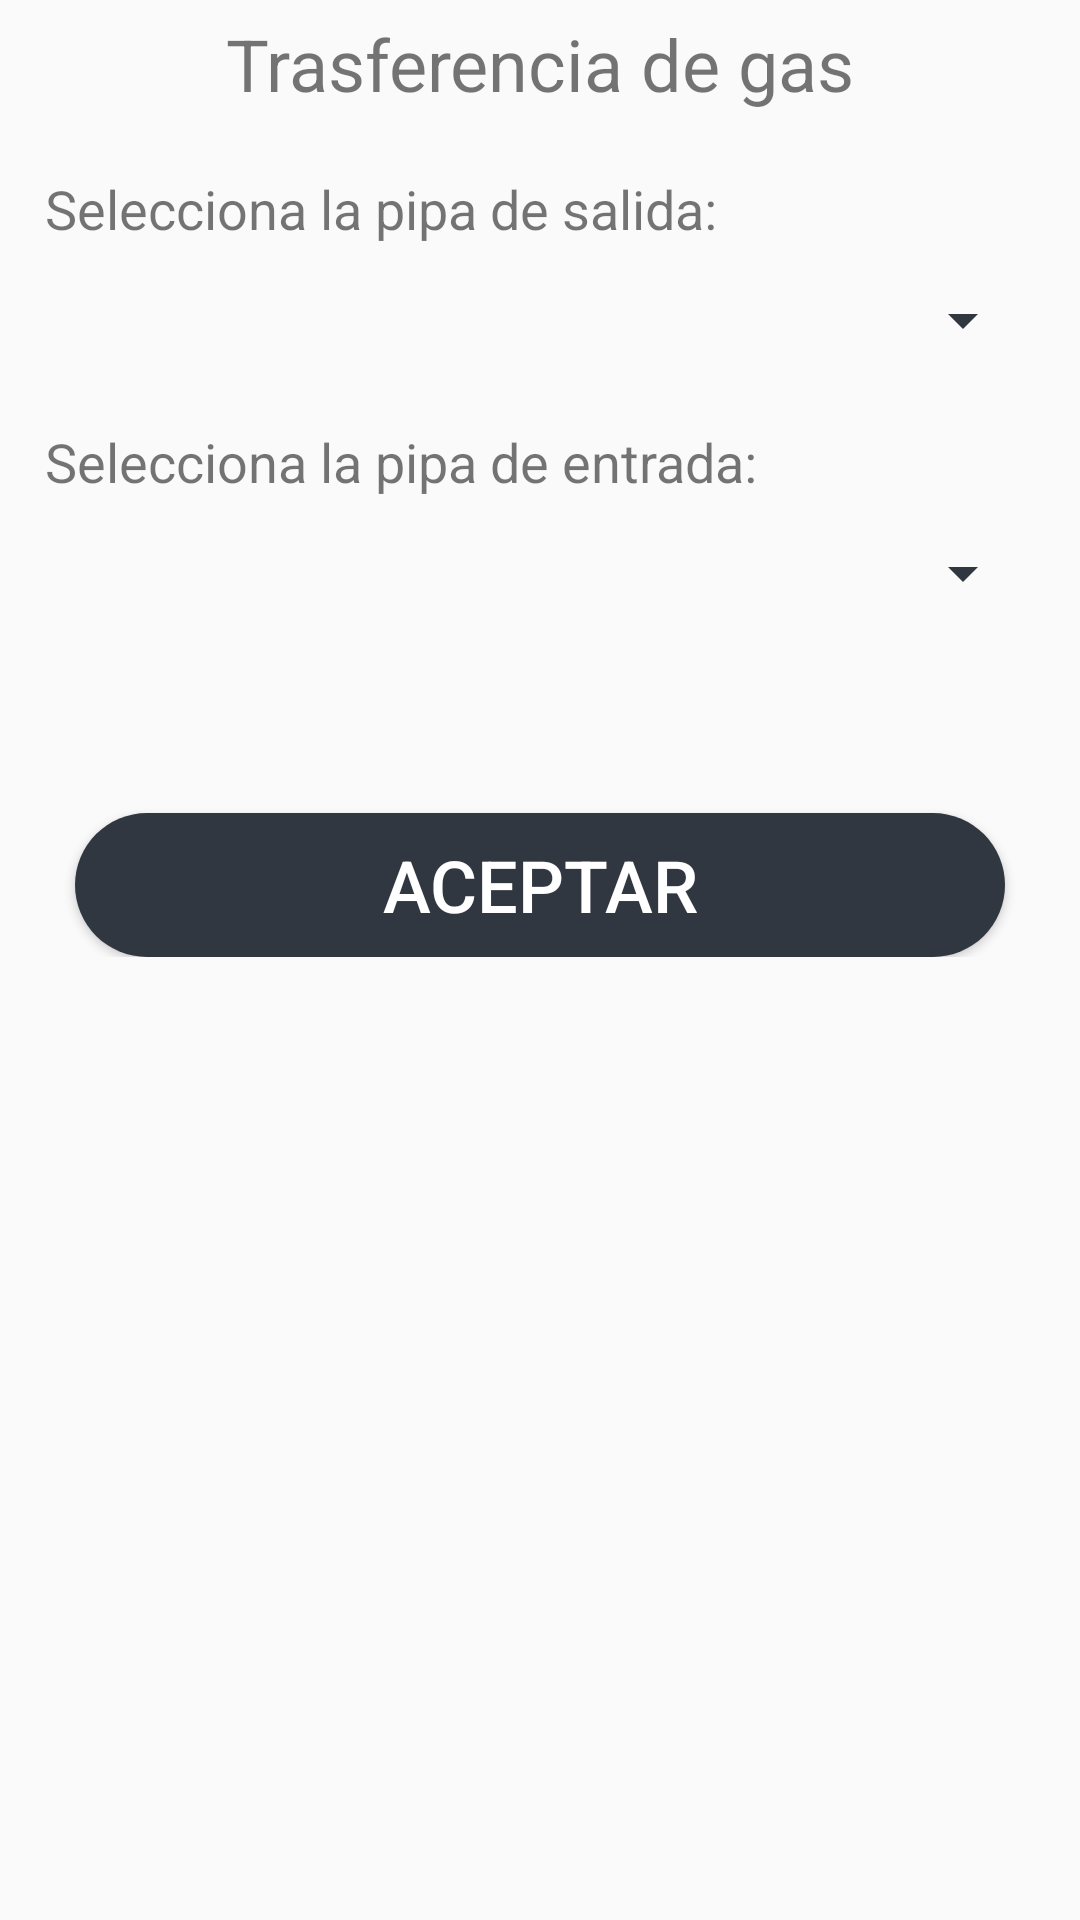

Reconstruct the res/layout file that produces this screen, plus the resources it refers to.
<!-- AndroidManifest.xml: activity theme AppEnter -->
<!-- res/layout/activity_traspaso_pipa.xml -->
<?xml version="1.0" encoding="utf-8"?>
<android.support.constraint.ConstraintLayout xmlns:android="http://schemas.android.com/apk/res/android"
    xmlns:tools="http://schemas.android.com/tools"
    android:layout_width="match_parent"
    android:layout_height="match_parent"
    tools:context=".Activity.TraspasoPipaActivity">

    <ScrollView
        android:layout_width="match_parent"
        android:layout_height="match_parent">

        <LinearLayout
            android:layout_width="match_parent"
            android:layout_height="wrap_content"
            android:orientation="vertical" >

            <TextView
                android:id="@+id/TVTransfereciaPipaActivityTitulo"
                android:layout_width="match_parent"
                android:layout_height="wrap_content"
                android:layout_marginLeft="15dp"
                android:layout_marginRight="15dp"
                android:paddingTop="5dp"
                android:paddingBottom="15dp"
                android:text="@string/trasferencia_de_gas"
                android:textAlignment="center"
                android:textSize="24sp" />

            <TextView
                android:id="@+id/TVTraspasoPipaActivityPipaSalida"
                android:layout_width="match_parent"
                android:layout_height="wrap_content"
                android:layout_marginLeft="15dp"
                android:layout_marginRight="15dp"
                android:paddingTop="5dp"
                android:paddingBottom="5dp"
                android:text="@string/selecciona_la_pipa_de_salida"
                android:textSize="18sp" />

            <Spinner
                android:id="@+id/STraspasoPipaActivityPipaSalida"
                android:layout_width="match_parent"
                android:layout_height="wrap_content"
                android:layout_marginLeft="15dp"
                android:layout_marginRight="15dp"
                android:padding="20dp" />

            <TextView
                android:id="@+id/TVTrasferenciaPipaActivityPipaEntrada"
                android:layout_width="match_parent"
                android:layout_height="wrap_content"
                android:layout_marginLeft="15dp"
                android:layout_marginRight="15dp"
                android:paddingTop="15sp"
                android:paddingBottom="5dp"
                android:text="@string/selecciona_la_pipa_de_entrada"
                android:textSize="18sp" />

            <Spinner
                android:id="@+id/STraspasoPipaActivityPipaEntrada"
                android:layout_width="match_parent"
                android:layout_height="wrap_content"
                android:layout_marginLeft="15dp"
                android:layout_marginRight="15dp"
                android:padding="20dp" />

            <Space
                android:layout_width="match_parent"
                android:layout_height="60dp"
                android:layout_marginLeft="15dp"
                android:layout_marginRight="15dp" />

            <Button
                android:id="@+id/BtnTraspasoPipaActivityGuardar"
                android:layout_width="match_parent"
                android:layout_height="wrap_content"
                android:layout_marginLeft="25dp"
                android:layout_marginRight="25dp"
                style="@style/SagasTheme.Button"
                android:background="@drawable/ripple_effect"
                android:text="@string/message_acept"
                android:textColor="@color/colorTextButtonLogin"
                android:textSize="24sp"
                tools:ignore="UnusedAttribute" />
        </LinearLayout>
    </ScrollView>
</android.support.constraint.ConstraintLayout>
<!-- resources referenced by this layout -->
<resources>
  <color name="colorTextButtonLogin">#FFFFFF</color>
  <!-- drawable ripple_effect (drawable) -->
  <?xml version="1.0" encoding="utf-8"?>
  <ripple
      xmlns:android="http://schemas.android.com/apk/res/android"
      xmlns:tools="http://schemas.android.com/tools"
      android:color="@color/buttonBackgroundColorHighlight"
      tools:ignore="NewApi">     
  
      
      <item android:drawable="@drawable/btn_rounded">
          <shape android:shape="rectangle">
              <solid android:color="@color/buttonBackgroundColor"/>
          </shape>
      </item>
  
  </ripple>
  <string name="message_acept">Aceptar</string>
  <string name="selecciona_la_pipa_de_entrada">Selecciona la pipa de entrada:</string>
  <string name="selecciona_la_pipa_de_salida">Selecciona la pipa de salida:</string>
  <string name="trasferencia_de_gas">Trasferencia de gas</string>
  <style name="SagasTheme.Button" parent="Widget.AppCompat.Button.Colored">
          <item name="android:colorButtonNormal" tools:ignore="NewApi">@color/colorBackgroundSistemaLogin</item>
          <item name="android:textColor">@color/textcolorButton</item>
          <item name="colorControlHighlight">@color/buttonBackgroundColorHighlight</item>
      </style>
  <style name="AppEnter" parent="Theme.AppCompat.Light.DarkActionBar">
          <item name="android:colorForeground">@color/textColorSistemaLogin</item>
          <item name="colorAccent">@color/primaryTextColor</item>
          <item name="colorPrimaryDark">@color/buttonBackgroundColor</item>
          <item name="android:textColorSecondary">@color/primaryTextColor</item>
      </style>
  <color name="buttonBackgroundColorHighlight">#647081</color>
  <!-- drawable btn_rounded (drawable) -->
  <?xml version="1.0" encoding="utf-8"?>
  <selector xmlns:android="http://schemas.android.com/apk/res/android">
      <item android:state_pressed="true">
          <shape android:shape="rectangle">
              <solid android:color="@color/buttonBackgroundColor" />
              <corners android:radius="55dp" />
          </shape>
      </item>
      <item android:state_focused="true">
          <shape android:shape="rectangle">
              <solid android:color="@color/buttonBackgroundColor" />
              <corners android:radius="55dp" />
          </shape>
      </item>
      <item>
          <shape >
              <solid android:color="@color/buttonBackgroundColor" />
              <corners android:radius="2100dp" />
          </shape>
      </item>
  
  </selector>
  <color name="buttonBackgroundColor">#313740</color>
  <color name="colorBackgroundSistemaLogin">#313740</color>
  <color name="textcolorButton">#fff</color>
  <color name="textColorSistemaLogin">#fefefe</color>
  <color name="primaryTextColor">#313740</color>
</resources>
